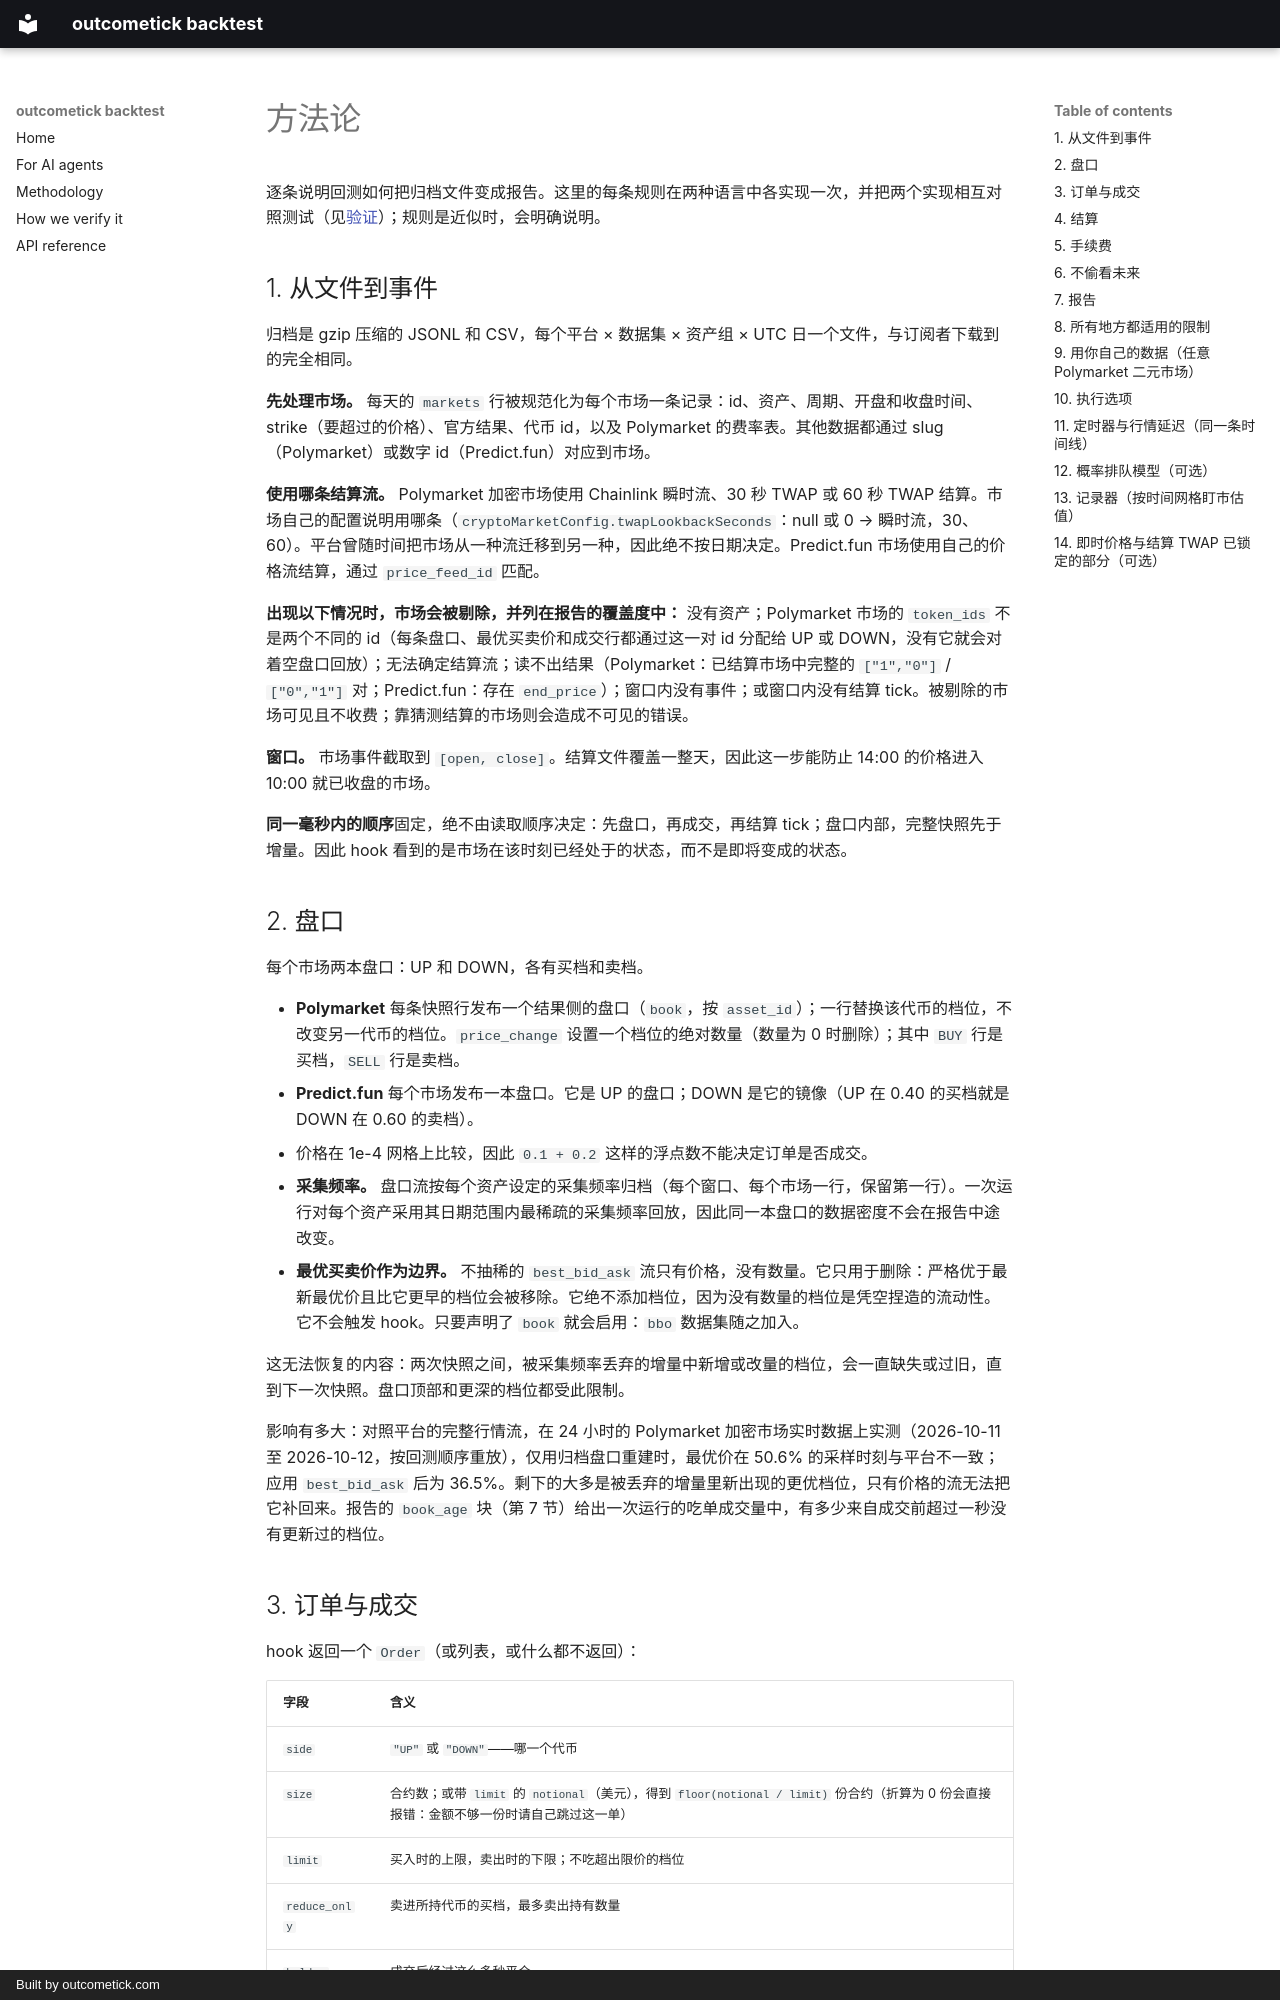

repository: outcometick/polymarket-backtest · page: methodology.zh/index.html · generator: mkdocs · copyright: Built by outcometick.com

# 方法论

逐条说明回测如何把归档文件变成报告。这里的每条规则在两种语言中各实现一次，并把两个实现相互对照测试（见[验证](verification.zh.md)）；规则是近似时，会明确说明。

## 1. 从文件到事件

归档是 gzip 压缩的 JSONL 和 CSV，每个平台 × 数据集 × 资产组 × UTC 日一个文件，与订阅者下载到的完全相同。

**先处理市场。** 每天的 `markets` 行被规范化为每个市场一条记录：id、资产、周期、开盘和收盘时间、strike（要超过的价格）、官方结果、代币 id，以及 Polymarket 的费率表。其他数据都通过 slug（Polymarket）或数字 id（Predict.fun）对应到市场。

**使用哪条结算流。** Polymarket 加密市场使用 Chainlink 瞬时流、30 秒 TWAP 或 60 秒 TWAP 结算。市场自己的配置说明用哪条（`cryptoMarketConfig.twapLookbackSeconds`：null 或 0 → 瞬时流，30、60）。平台曾随时间把市场从一种流迁移到另一种，因此绝不按日期决定。Predict.fun 市场使用自己的价格流结算，通过 `price_feed_id` 匹配。

**出现以下情况时，市场会被剔除，并列在报告的覆盖度中：** 没有资产；Polymarket 市场的 `token_ids` 不是两个不同的 id（每条盘口、最优买卖价和成交行都通过这一对 id 分配给 UP 或 DOWN，没有它就会对着空盘口回放）；无法确定结算流；读不出结果（Polymarket：已结算市场中完整的 `["1","0"]` / `["0","1"]` 对；Predict.fun：存在 `end_price`）；窗口内没有事件；或窗口内没有结算 tick。被剔除的市场可见且不收费；靠猜测结算的市场则会造成不可见的错误。

**窗口。** 市场事件截取到 `[open, close]`。结算文件覆盖一整天，因此这一步能防止 14:00 的价格进入 10:00 就已收盘的市场。

**同一毫秒内的顺序**固定，绝不由读取顺序决定：先盘口，再成交，再结算 tick；盘口内部，完整快照先于增量。因此 hook 看到的是市场在该时刻已经处于的状态，而不是即将变成的状态。

## 2. 盘口

每个市场两本盘口：UP 和 DOWN，各有买档和卖档。

- **Polymarket** 每条快照行发布一个结果侧的盘口（`book`，按 `asset_id`）；一行替换该代币的档位，不改变另一代币的档位。`price_change` 设置一个档位的绝对数量（数量为 0 时删除）；其中 `BUY` 行是买档，`SELL` 行是卖档。
- **Predict.fun** 每个市场发布一本盘口。它是 UP 的盘口；DOWN 是它的镜像（UP 在 0.40 的买档就是 DOWN 在 0.60 的卖档）。
- 价格在 1e-4 网格上比较，因此 `0.1 + 0.2` 这样的浮点数不能决定订单是否成交。
- **采集频率。** 盘口流按每个资产设定的采集频率归档（每个窗口、每个市场一行，保留第一行）。一次运行对每个资产采用其日期范围内最稀疏的采集频率回放，因此同一本盘口的数据密度不会在报告中途改变。
- **最优买卖价作为边界。** 不抽稀的 `best_bid_ask` 流只有价格，没有数量。它只用于删除：严格优于最新最优价且比它更早的档位会被移除。它绝不添加档位，因为没有数量的档位是凭空捏造的流动性。它不会触发 hook。只要声明了 `book` 就会启用：`bbo` 数据集随之加入。

这无法恢复的内容：两次快照之间，被采集频率丢弃的增量中新增或改量的档位，会一直缺失或过旧，直到下一次快照。盘口顶部和更深的档位都受此限制。

影响有多大：对照平台的完整行情流，在 24 小时的 Polymarket 加密市场实时数据上实测（2026-10-11 至 2026-10-12，按回测顺序重放），仅用归档盘口重建时，最优价在 50.6% 的采样时刻与平台不一致；应用 `best_bid_ask` 后为 36.5%。剩下的大多是被丢弃的增量里新出现的更优档位，只有价格的流无法把它补回来。报告的 `book_age` 块（第 7 节）给出一次运行的吃单成交量中，有多少来自成交前超过一秒没有更新过的档位。
